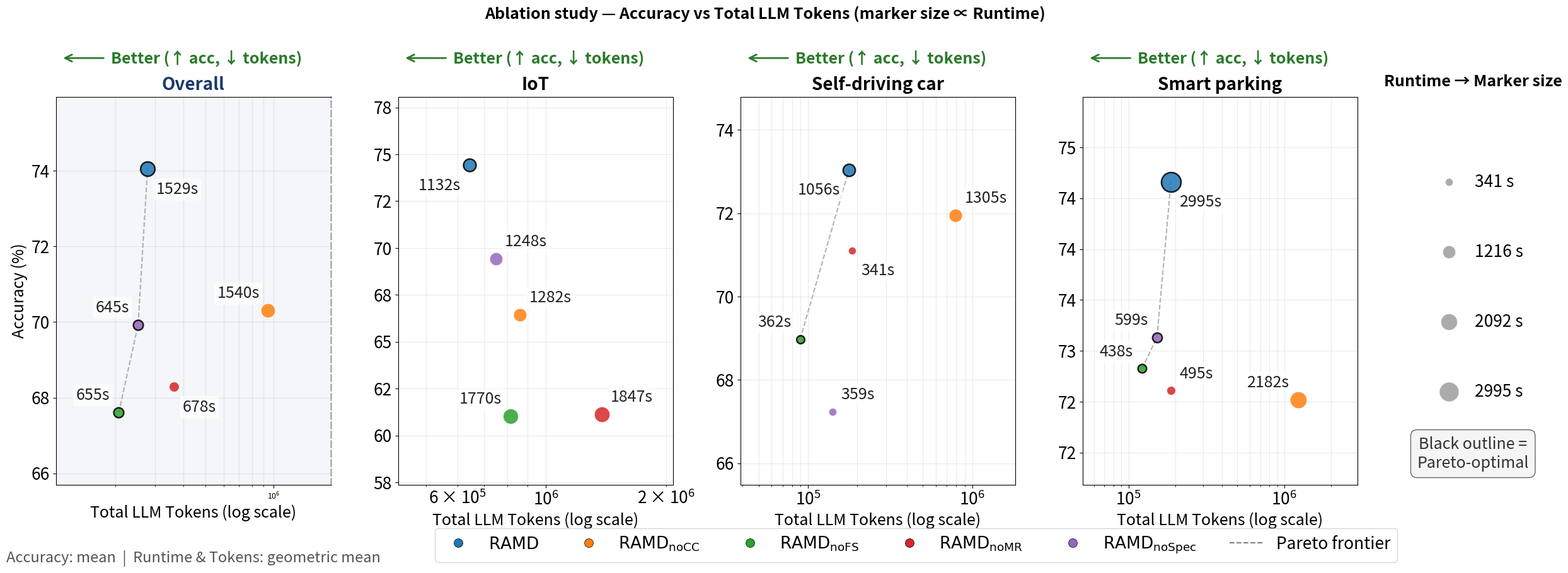

This chart was generated by the following Python code:
"""
RQ2 (Ablation): How do the individual components of RAMD affect its effectiveness?
Five configurations:
  - RAMD         : full system
  - RAMD_{noCC}  : without component context
  - RAMD_{noFS}  : without few-shot examples
  - RAMD_{noMR}  : without multi-round refinement
  - RAMD_{noSpec}: without spec knowledge
"""

import matplotlib.pyplot as plt
import matplotlib as mpl
import numpy as np
from matplotlib.lines import Line2D
from matplotlib.gridspec import GridSpec
from matplotlib.ticker import FuncFormatter

mpl.rcParams.update({
    "font.size":        20,
    "axes.titlesize":   22,
    "axes.labelsize":   20,
    "xtick.labelsize":  19,
    "ytick.labelsize":  19,
    "legend.fontsize":  19,
})

# ---- Data ----
methods = [
    r"$\text{RAMD}$",
    r"$\text{RAMD}_{\text{noCC}}$",
    r"$\text{RAMD}_{\text{noFS}}$",
    r"$\text{RAMD}_{\text{noMR}}$",
    r"$\text{RAMD}_{\text{noSpec}}$",
]

# (accuracy [%], runtime_seconds, total_llm_tokens)
# Accuracy values multiplied by 100 to convert to percentages
data = {
    "IoT": [
        (74.4137, 1131.5,  643057.3),
        (66.4390, 1282.5,  861441.7),
        (61.0241, 1770.0,  814827.8),
        (61.1397, 1847.3, 1379615.5),
        (69.4204, 1248.3,  749657.5),
    ],
    "Self-driving car": [
        (73.0442, 1055.5,  177513.1),
        (71.9547, 1305.0,  793115.7),
        (68.9761,  362.0,   89607.2),
        (71.1093,  341.0,  185453.4),
        (67.2366,  358.9,  140625.5),
    ],
    "Smart parking": [
        (74.6610, 2995.0,  187302.6),
        (72.5190, 2182.5, 1230317.6),
        (72.8245,  438.5,  121982.2),
        (72.6085,  495.0,  186675.8),
        (73.1302,  598.9,  152201.9),
    ],
}

colors = [
    "#1f77b4",  # RAMD          — blue
    "#ff7f0e",  # RAMD_noCC     — orange
    "#2ca02c",  # RAMD_noFS     — green
    "#d62728",  # RAMD_noMR     — red
    "#9467bd",  # RAMD_noSpec   — purple
]

# ---- Compute Overall data ----
# Accuracy : arithmetic mean
# Runtime & Total LLM Tokens : geometric mean (scale-invariant for log-scale axes)
domains_list = list(data.keys())
overall_rows = []
for m_idx in range(len(methods)):
    accs = [data[d][m_idx][0] for d in domains_list]
    rts  = [data[d][m_idx][1] for d in domains_list]
    toks = [data[d][m_idx][2] for d in domains_list]
    overall_rows.append((
        float(np.mean(accs)),
        float(np.exp(np.mean(np.log(rts)))),
        float(np.exp(np.mean(np.log(toks)))),
    ))

plot_data = {"Overall": overall_rows}
plot_data.update(data)

# ---- Pareto frontier ----
def pareto_indices(points):
    """points: list of (cost, accuracy). Lower cost + higher accuracy = better."""
    n = len(points)
    pareto = []
    for i in range(n):
        dominated = any(
            points[j][0] <= points[i][0] and points[j][1] >= points[i][1] and
            (points[j][0] < points[i][0] or points[j][1] > points[i][1])
            for j in range(n) if j != i
        )
        if not dominated:
            pareto.append(i)
    return pareto

# ---- Marker size scaling (shared across all panels) ----
all_runtimes = [r for d in data.values() for (_, r, _) in d]
rt_min, rt_max = min(all_runtimes), max(all_runtimes)

def runtime_to_size(rt):
    norm = (rt - rt_min) / (rt_max - rt_min)
    return 80 + norm * 420

# ---- Smart text positioning ----
def smart_offset(cost, acc, all_points_log, ax_xlim_log, ax_ylim):
    log_cost = np.log10(cost)
    offsets = {
        "top-right":    ( 10,  10),
        "top-left":     (-10,  10),
        "bottom-right": ( 10, -14),
        "bottom-left":  (-10, -14),
    }
    aligns = {
        "top-right":    ("left",  "bottom"),
        "top-left":     ("right", "bottom"),
        "bottom-right": ("left",  "top"),
        "bottom-left":  ("right", "top"),
    }
    best_dir, best_score = "top-right", -1
    x_range = ax_xlim_log[1] - ax_xlim_log[0]
    y_range = ax_ylim[1] - ax_ylim[0]
    for direction, (dx, dy) in offsets.items():
        vx = 1 if "right" in direction else -1
        vy = 1 if "top"   in direction else -1
        min_dist = 1e9
        for lc, a in all_points_log:
            if lc == log_cost and a == acc:
                continue
            ndx = (lc - log_cost) / x_range
            ndy = (a  - acc)      / y_range
            if np.sign(ndx) == vx and np.sign(ndy) == vy:
                min_dist = min(min_dist, np.sqrt(ndx**2 + ndy**2))
        edge_x = (ax_xlim_log[1] - log_cost) / x_range if vx > 0 else (log_cost - ax_xlim_log[0]) / x_range
        edge_y = (ax_ylim[1] - acc) / y_range           if vy > 0 else (acc - ax_ylim[0]) / y_range
        score = min(min_dist, min(edge_x, edge_y) * 2)
        if score > best_score:
            best_score, best_dir = score, direction
    return offsets[best_dir], aligns[best_dir]

# ---- Figure: Overall + 3 domains + size legend ----
fig = plt.figure(figsize=(30, 8))
gs = GridSpec(1, 5, width_ratios=[1, 1, 1, 1, 0.35], wspace=0.28)

fig.suptitle(
    "Ablation study — Accuracy vs Total LLM Tokens (marker size ∝ Runtime)",
    fontsize=18, fontweight="bold", y=1.06,
)

for i, (domain, rows) in enumerate(plot_data.items()):
    ax = fig.add_subplot(gs[0, i])

    costs      = [r[2] for r in rows]
    accuracies = [r[0] for r in rows]
    runtimes   = [r[1] for r in rows]

    log_costs = [np.log10(c) for c in costs]
    log_pad = (max(log_costs) - min(log_costs)) * 0.30 + 0.08
    ax_xlim_log = (min(log_costs) - log_pad, max(log_costs) + log_pad)
    ax.set_xlim(10**ax_xlim_log[0], 10**ax_xlim_log[1])

    acc_pad = (max(accuracies) - min(accuracies)) * 0.25 + 0.3
    ax_ylim = (min(accuracies) - acc_pad, max(accuracies) + acc_pad)
    ax.set_ylim(ax_ylim)

    # Pareto frontier
    par_idx = pareto_indices(list(zip(costs, accuracies)))
    par_sorted = sorted(par_idx, key=lambda idx: costs[idx])
    if len(par_sorted) >= 2:
        ax.plot(
            [costs[idx] for idx in par_sorted],
            [accuracies[idx] for idx in par_sorted],
            linestyle="--", color="gray", alpha=0.6, linewidth=1.5, zorder=1,
        )

    all_points_log = list(zip(log_costs, accuracies))
    for k, (acc, rt, cost) in enumerate(rows):
        is_pareto = k in par_idx
        ax.scatter(
            cost, acc,
            s=runtime_to_size(rt),
            color=colors[k],
            alpha=0.85,
            edgecolors="black" if is_pareto else "white",
            linewidths=1.8   if is_pareto else 0.8,
            zorder=3,
        )
        (dx, dy), (ha, va) = smart_offset(cost, acc, all_points_log, ax_xlim_log, ax_ylim)
        ax.annotate(
            f"{rt:.0f}s",
            (cost, acc),
            xytext=(dx, dy), textcoords="offset points",
            fontsize=18, color="#222", ha=ha, va=va,
            bbox=dict(boxstyle="round,pad=0.18", fc="white", ec="none", alpha=0.7),
        )

    ax.set_xscale("log")
    ax.set_xlabel("Total LLM Tokens (log scale)", fontsize=18)
    if i == 0:
        ax.set_ylabel("Accuracy (%)", fontsize=18)
    ax.yaxis.set_major_formatter(FuncFormatter(lambda x, _: f"{x:.0f}"))
    ax.tick_params(axis="x", which="both", labelsize=9 if domain == "Overall" else 19)
    ax.tick_params(axis="y", which="both", labelsize=19)
    ax.grid(True, which="both", alpha=0.25)

    # Overall panel: distinct background + aggregation note
    if domain == "Overall":
        ax.set_facecolor("#f4f6fa")
        ax.set_title(domain, fontsize=20, fontweight="bold", pad=8, color="#1a3a6b")
        ax.text(
            0.5, -0.20,
            "Accuracy: mean  |  Runtime & Tokens: geometric mean",
            transform=ax.transAxes, fontsize=17, ha="center",
            color="#555", style="italic",
        )
        ax.spines["right"].set_linewidth(1.8)
        ax.spines["right"].set_color("#aaaaaa")
        ax.spines["right"].set_linestyle((0, (4, 2)))
    else:
        ax.set_title(domain, fontsize=20, fontweight="bold", pad=8)

    # "Better" arrow — just above title
    ax.annotate(
        "", xy=(0.02, 1.10), xytext=(0.18, 1.10),
        xycoords="axes fraction",
        arrowprops=dict(arrowstyle="->", color="#2a7a2a", lw=2),
    )
    ax.text(
        0.20, 1.10, "Better (↑ acc, ↓ tokens)",
        transform=ax.transAxes, fontsize=18, color="#2a7a2a",
        fontweight="bold", verticalalignment="center",
    )

# ---- Size legend panel ----
size_ax = fig.add_subplot(gs[0, 4])
size_ax.set_xlim(0, 1)
size_ax.set_ylim(0, 1)
size_ax.axis("off")
size_ax.set_title("Runtime → Marker size", fontsize=18, fontweight="bold", pad=12)

sample_runtimes = [
    int(rt_min),
    int(rt_min + (rt_max - rt_min) * 0.33),
    int(rt_min + (rt_max - rt_min) * 0.66),
    int(rt_max),
]
for rt, yp in zip(sample_runtimes, [0.78, 0.60, 0.42, 0.24]):
    size_ax.scatter(
        0.25, yp, s=runtime_to_size(rt),
        color="#888", alpha=0.7, edgecolors="white", linewidths=0.8,
        transform=size_ax.transAxes,
    )
    size_ax.text(0.52, yp, f"{rt} s", transform=size_ax.transAxes, fontsize=19, va="center")

size_ax.text(
    0.5, 0.08, "Black outline =\nPareto-optimal",
    transform=size_ax.transAxes, fontsize=18,
    ha="center", va="center", color="#333",
    bbox=dict(boxstyle="round,pad=0.4", fc="#f5f5f5", ec="#666"),
)

# ---- Shared method legend ----
method_handles = [
    Line2D([0], [0], marker="o", color="w",
           markerfacecolor=colors[k], markersize=10,
           markeredgecolor="black", markeredgewidth=0.5,
           label=methods[k])
    for k in range(len(methods))
]
pareto_handle = Line2D([0], [0], color="gray", linestyle="--",
                       linewidth=1.5, label="Pareto frontier")
fig.legend(
    handles=method_handles + [pareto_handle],
    loc="lower center", ncol=6, fontsize=19,
    bbox_to_anchor=(0.58, -0.06),
    frameon=True, facecolor="white", edgecolor="#ccc",
)

plt.tight_layout()
out_path = "RQ2_ablation.pdf"
plt.savefig(out_path, dpi=150, bbox_inches="tight", facecolor="white")
print(f"Saved: {out_path}")
